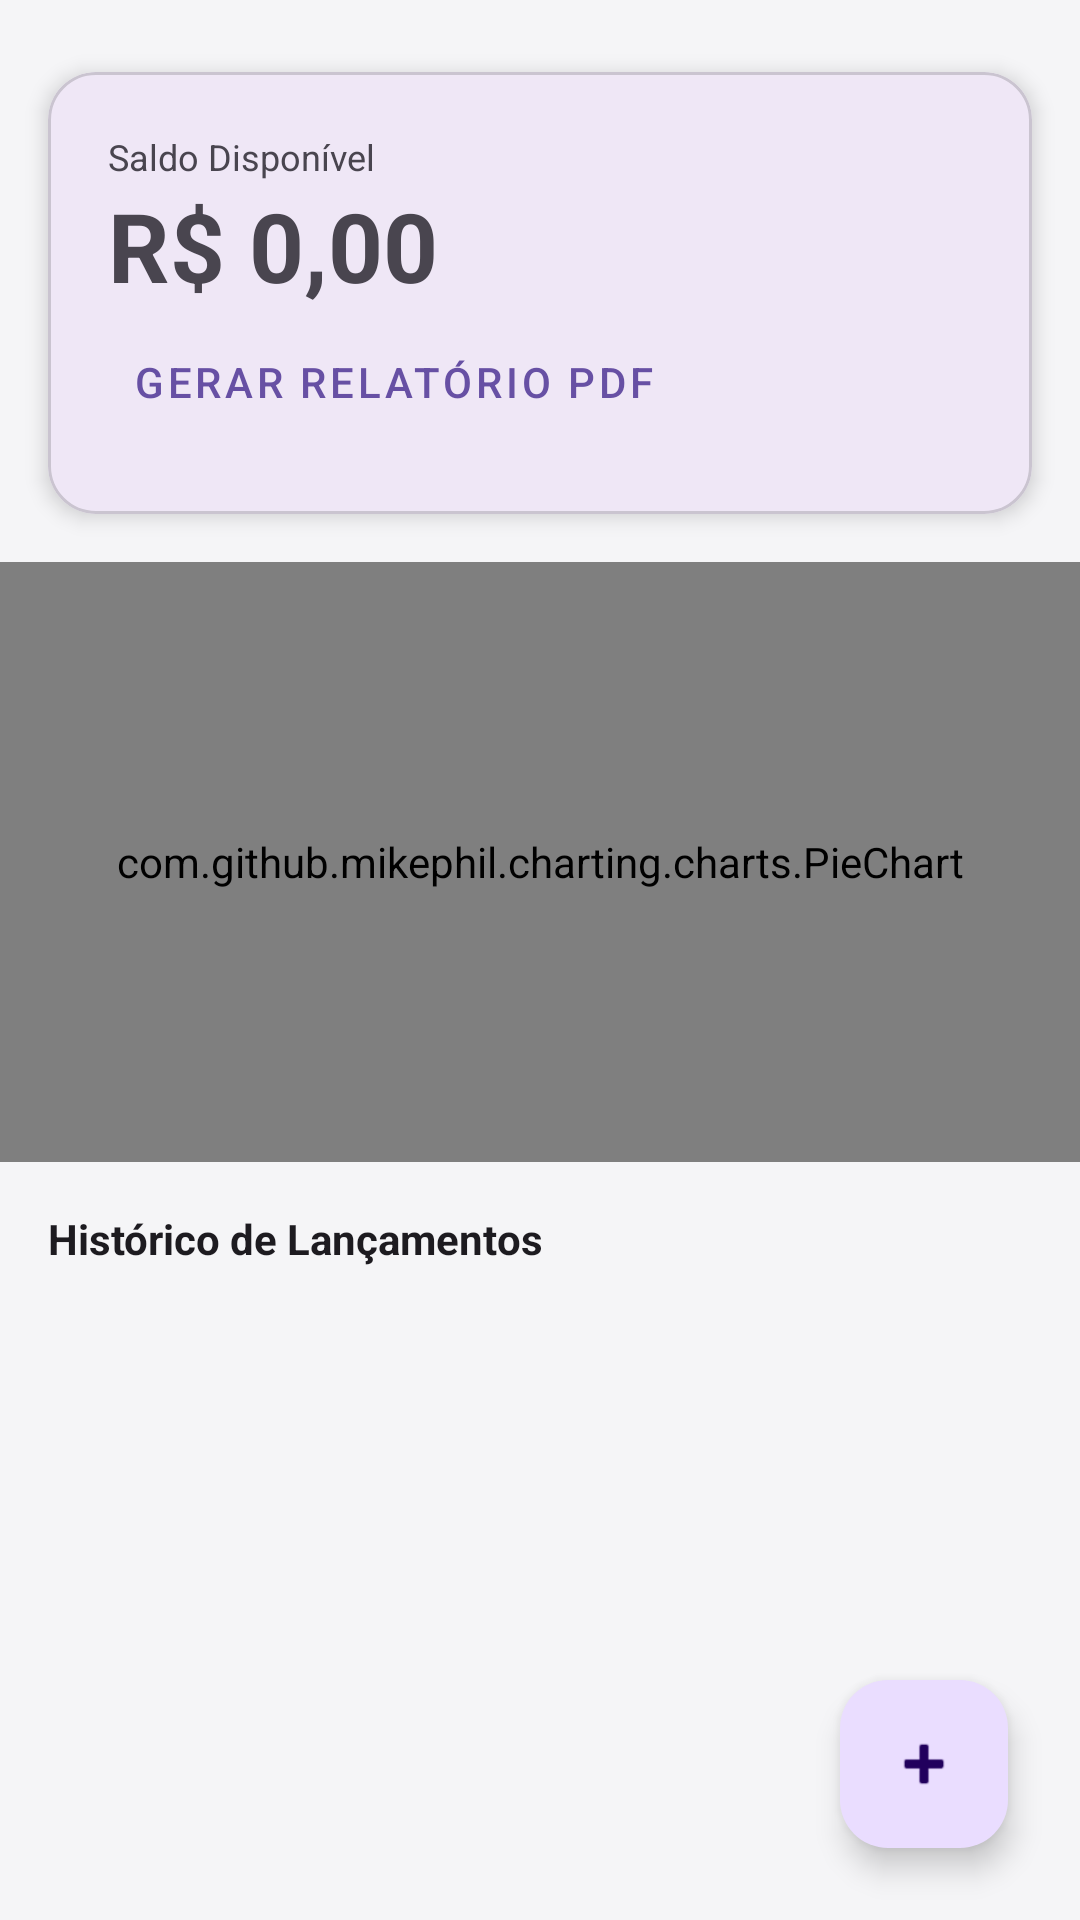

This screen was rendered from an Android layout file. Write that file and the resources it references.
<!-- AndroidManifest.xml: application theme Theme.Vintem -->
<!-- res/layout/activity_main.xml -->
<?xml version="1.0" encoding="utf-8"?>
<androidx.constraintlayout.widget.ConstraintLayout
    xmlns:android="http://schemas.android.com/apk/res/android"
    xmlns:app="http://schemas.android.com/apk/res-auto"
    xmlns:tools="http://schemas.android.com/tools"
    android:layout_width="match_parent"
    android:layout_height="match_parent"
    android:background="@color/background_gray"
    tools:context=".MainActivity">

    <com.google.android.material.card.MaterialCardView
        android:id="@+id/cardResumo"
        android:layout_width="match_parent"
        android:layout_height="wrap_content"
        android:layout_marginStart="16dp"
        android:layout_marginTop="24dp"
        android:layout_marginEnd="16dp"
        app:cardCornerRadius="16dp"
        app:cardElevation="4dp"
        app:cardBackgroundColor="?attr/colorSurface"
        app:layout_constraintTop_toTopOf="parent">

        <LinearLayout
            android:layout_width="match_parent"
            android:layout_height="wrap_content"
            android:orientation="vertical"
            android:padding="20dp">

            <TextView
                android:layout_width="wrap_content"
                android:layout_height="wrap_content"
                android:text="Saldo Disponível"
                android:textSize="12sp" />

            <TextView
                android:id="@+id/tvSaldoTotal"
                android:layout_width="wrap_content"
                android:layout_height="wrap_content"
                android:text="R$ 0,00"
                android:textSize="32sp"
                android:textStyle="bold" />

            <Button
                android:id="@+id/btnImprimir"
                style="@style/Widget.MaterialComponents.Button.TextButton"
                android:layout_width="wrap_content"
                android:layout_height="wrap_content"
                android:text="Gerar Relatório PDF"
                app:icon="@android:drawable/ic_menu_save" />
        </LinearLayout>
    </com.google.android.material.card.MaterialCardView>

    <com.github.mikephil.charting.charts.PieChart
        android:id="@+id/pieChart"
        android:layout_width="match_parent"
        android:layout_height="200dp"
        android:layout_marginTop="16dp"
        app:layout_constraintTop_toBottomOf="@id/cardResumo" />

    <TextView
        android:id="@+id/tvLabelHistorico"
        android:layout_width="wrap_content"
        android:layout_height="wrap_content"
        android:layout_marginStart="16dp"
        android:layout_marginTop="16dp"
        android:textColor="?android:attr/textColorPrimary"
        android:textStyle="bold"
        android:text="Histórico de Lançamentos"
        app:layout_constraintStart_toStartOf="parent"
        app:layout_constraintTop_toBottomOf="@id/pieChart" />

    <androidx.recyclerview.widget.RecyclerView
        android:id="@+id/rvLancamentos"
        android:layout_width="match_parent"
        android:layout_height="0dp"
        android:clipToPadding="false"
        android:paddingBottom="80dp"
        app:layout_constraintBottom_toBottomOf="parent"
        app:layout_constraintTop_toBottomOf="@id/tvLabelHistorico" />

    <TextView
        android:id="@+id/tvAvisoVazio"
        android:layout_width="wrap_content"
        android:layout_height="wrap_content"
        android:text="Nenhum lançamento encontrado."
        android:visibility="gone"
        app:layout_constraintBottom_toBottomOf="parent"
        app:layout_constraintEnd_toEndOf="parent"
        app:layout_constraintStart_toStartOf="parent"
        app:layout_constraintTop_toTopOf="parent" />

    <com.google.android.material.floatingactionbutton.FloatingActionButton
        android:id="@+id/fabAdicionar"
        android:layout_width="wrap_content"
        android:layout_height="wrap_content"
        android:layout_margin="24dp"
        app:layout_constraintBottom_toBottomOf="parent"
        app:layout_constraintEnd_toEndOf="parent"
        app:srcCompat="@android:drawable/ic_input_add" />

</androidx.constraintlayout.widget.ConstraintLayout>
<!-- resources referenced by this layout -->
<resources>
  <color name="background_gray">#F5F5F7</color>
  <style name="Theme.Vintem" parent="Base.Theme.Vintem" />
  <style name="Base.Theme.Vintem" parent="Theme.Material3.DayNight.NoActionBar">
          
          
      </style>
</resources>
